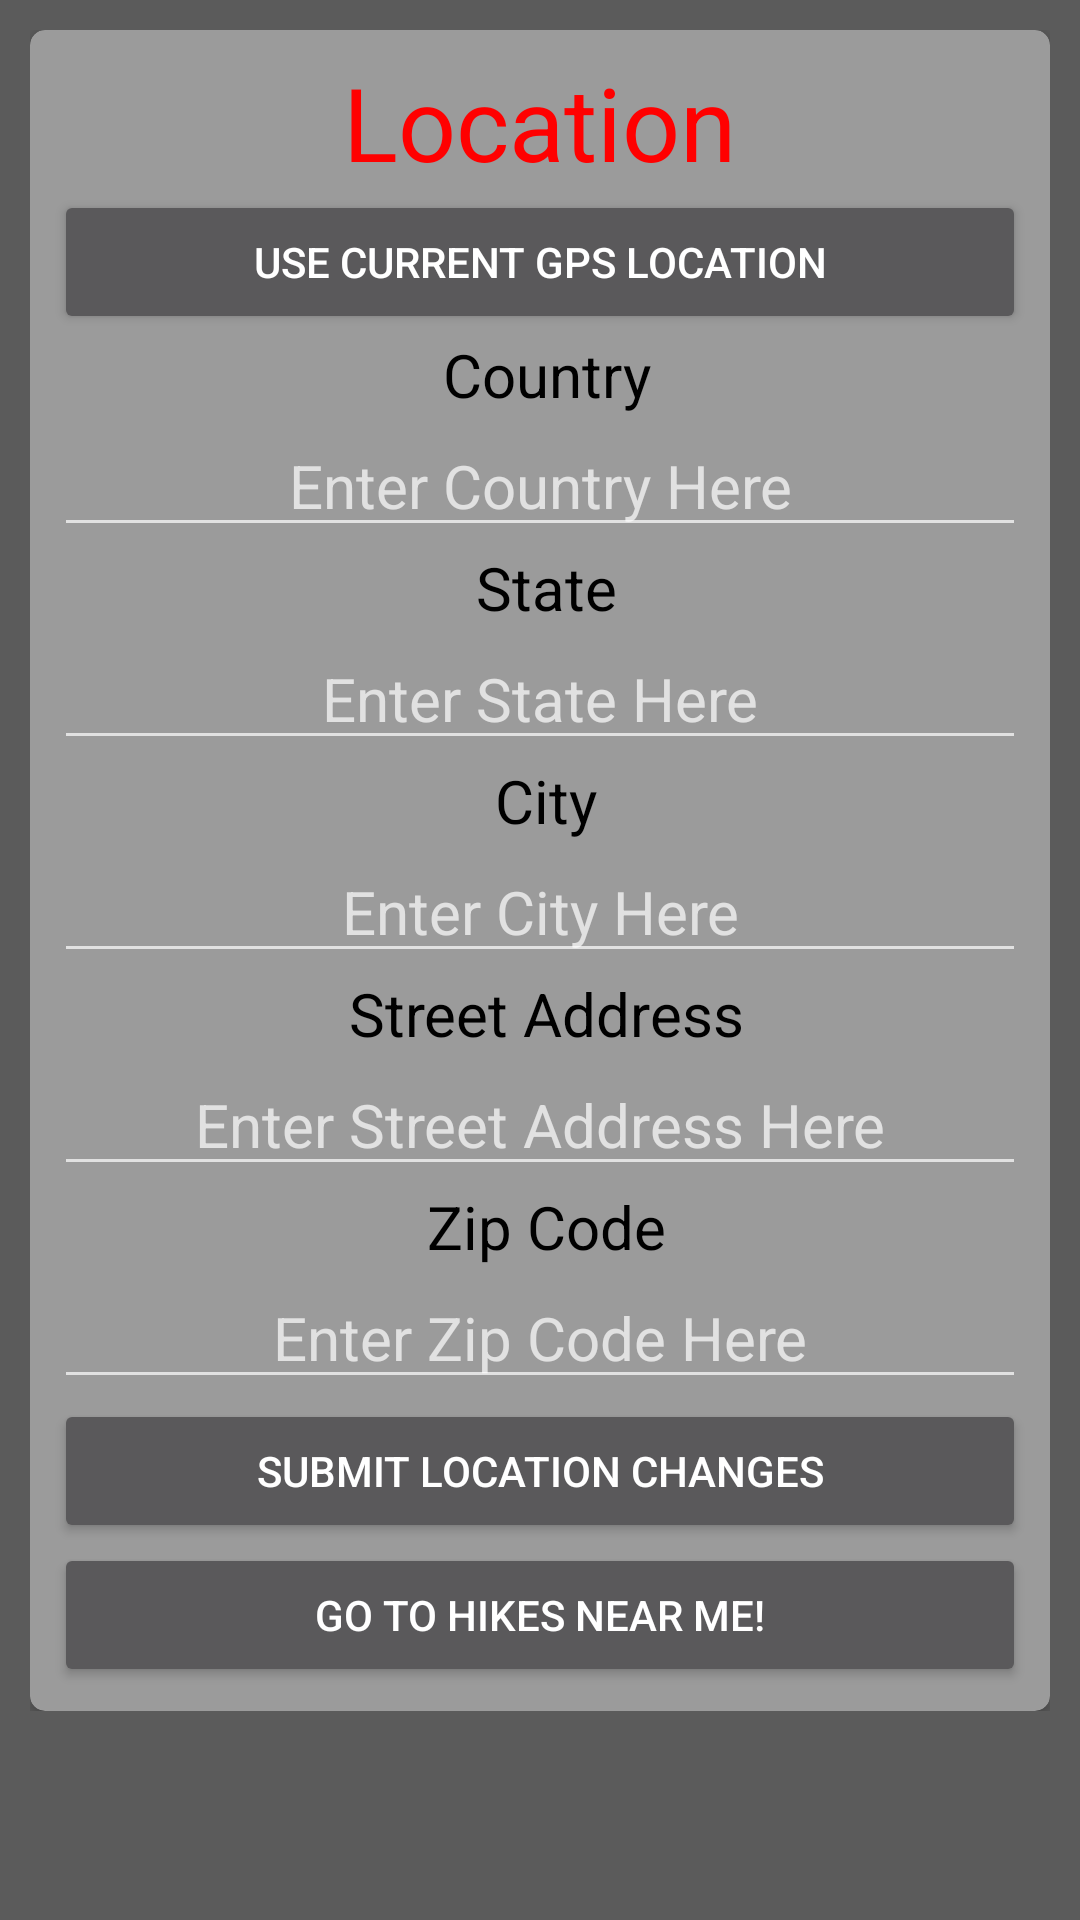

Write the Android layout XML for this screen, with the resource values it uses.
<!-- AndroidManifest.xml: application theme Theme.AppCompat.NoActionBar -->
<!-- res/layout/fragment_map.xml -->
<?xml version="1.0" encoding="utf-8"?>
<ScrollView xmlns:android="http://schemas.android.com/apk/res/android"
    xmlns:app="http://schemas.android.com/apk/res-auto"
    xmlns:tools="http://schemas.android.com/tools"
    android:layout_width="match_parent"
    android:layout_height="match_parent"
    android:background="@color/grey"
    android:padding="10dp"
    tools:context=".map.MapFragment">
    <FrameLayout
        android:layout_width="match_parent"
        android:layout_height="wrap_content"
        android:background="@color/grey">

        

        <androidx.constraintlayout.widget.ConstraintLayout
            android:layout_width="match_parent"
            android:layout_height="match_parent">

            <androidx.cardview.widget.CardView
                android:id="@+id/profileCard"
                android:layout_width="match_parent"
                android:layout_height="wrap_content"
                app:cardBackgroundColor="@color/light_gray"
                app:cardCornerRadius="5dp"
                app:layout_constraintBottom_toBottomOf="parent"
                app:layout_constraintEnd_toEndOf="parent"
                app:layout_constraintStart_toStartOf="parent"
                app:layout_constraintTop_toTopOf="parent"
                tools:layout_margin="10dp">

                <LinearLayout
                    android:layout_width="match_parent"
                    android:layout_height="match_parent"
                    android:layout_marginStart="8dp"
                    android:layout_marginTop="8dp"
                    android:layout_marginEnd="8dp"
                    android:layout_marginBottom="8dp"
                    android:orientation="vertical">

                    <TextView
                        android:id="@+id/LocationTextView"
                        android:layout_width="wrap_content"
                        android:layout_height="wrap_content"
                        android:layout_gravity="center|center_horizontal"
                        android:layout_marginBottom="0dp"
                        android:layout_weight="0"
                        android:text="@string/Location"
                        android:textColor="@color/red"
                        android:textSize="34sp"
                        tools:ignore="TextContrastCheck" />

                    <Button
                        android:id="@+id/useGPSLocationButton"
                        android:layout_width="match_parent"
                        android:layout_height="wrap_content"
                        android:layout_weight="0"
                        android:text="@string/UseGPSLocationButton" />

                    <TextView
                        android:id="@+id/CountryTextView"
                        android:layout_width="match_parent"
                        android:layout_height="wrap_content"
                        android:layout_column="0"
                        android:layout_marginLeft="4dp"
                        android:layout_marginBottom="0dp"
                        android:gravity="center"
                        android:text="@string/Country"
                        android:textColor="@color/black"
                        android:textSize="20sp"
                        tools:ignore="TextContrastCheck" />

                    <EditText
                        android:id="@+id/CountryEditText"
                        android:layout_width="match_parent"
                        android:layout_height="wrap_content"
                        android:layout_weight="0"
                        android:hint="@string/CountryPrompt"
                        android:maxLength="40"
                        android:singleLine="true"
                        android:textAlignment="center"
                        android:textColor="@color/blue"
                        android:textSize="20sp"
                        tools:ignore="TouchTargetSizeCheck,TextContrastCheck" />

                    <TextView
                        android:id="@+id/StateTextView"
                        android:layout_width="match_parent"
                        android:layout_height="wrap_content"
                        android:layout_column="0"
                        android:layout_marginLeft="4dp"
                        android:layout_marginBottom="0dp"
                        android:layout_weight="0"
                        android:gravity="center"
                        android:text="@string/State"
                        android:textColor="@color/black"
                        android:textSize="20sp"
                        tools:ignore="TextContrastCheck" />

                    <EditText
                        android:id="@+id/StateEditText"
                        android:layout_width="match_parent"
                        android:layout_height="wrap_content"
                        android:layout_weight="0"
                        android:hint="@string/StatePrompt"
                        android:maxLength="40"
                        android:singleLine="true"
                        android:textAlignment="center"
                        android:textColor="@color/blue"
                        android:textSize="20sp"
                        tools:ignore="TouchTargetSizeCheck,TextContrastCheck" />

                    <TextView
                        android:id="@+id/CityTextView"
                        android:layout_width="match_parent"
                        android:layout_height="wrap_content"
                        android:layout_column="0"
                        android:layout_marginLeft="4dp"
                        android:layout_marginBottom="0dp"
                        android:layout_weight="0"
                        android:gravity="center"
                        android:text="@string/City"
                        android:textColor="@color/black"
                        android:textSize="20sp"
                        tools:ignore="TextContrastCheck" />

                    <EditText
                        android:id="@+id/CityEditText"
                        android:layout_width="match_parent"
                        android:layout_height="wrap_content"
                        android:layout_weight="0"
                        android:hint="@string/CityPrompt"
                        android:maxLength="40"
                        android:singleLine="true"
                        android:textAlignment="center"
                        android:textColor="@color/blue"
                        android:textSize="20sp"
                        tools:ignore="TouchTargetSizeCheck,TextContrastCheck" />

                    <TextView
                        android:id="@+id/StreetTextView"
                        android:layout_width="match_parent"
                        android:layout_height="wrap_content"
                        android:layout_column="0"
                        android:layout_marginLeft="4dp"
                        android:layout_marginBottom="0dp"
                        android:layout_weight="0"
                        android:gravity="center"
                        android:text="@string/Street"
                        android:textColor="@color/black"
                        android:textSize="20sp"
                        tools:ignore="TextContrastCheck" />

                    <EditText
                        android:id="@+id/StreetEditText"
                        android:layout_width="match_parent"
                        android:layout_height="wrap_content"
                        android:layout_weight="0"
                        android:hint="@string/StreetPrompt"
                        android:maxLength="40"
                        android:singleLine="true"
                        android:textAlignment="center"
                        android:textColor="@color/blue"
                        android:textSize="20sp"
                        tools:ignore="TouchTargetSizeCheck,TextContrastCheck" />

                    <TextView
                        android:id="@+id/ZipCodeTextView"
                        android:layout_width="match_parent"
                        android:layout_height="wrap_content"
                        android:layout_column="0"
                        android:layout_marginLeft="4dp"
                        android:layout_marginBottom="0dp"
                        android:layout_weight="0"
                        android:gravity="center"
                        android:text="@string/zipCode"
                        android:textColor="@color/black"
                        android:textSize="20sp"
                        tools:ignore="TextContrastCheck" />

                    <EditText
                        android:id="@+id/ZipCodeEditText"
                        android:layout_width="match_parent"
                        android:layout_height="wrap_content"
                        android:layout_weight="0"
                        android:hint="@string/zipCodePrompt"
                        android:maxLength="15"
                        android:singleLine="true"
                        android:textAlignment="center"
                        android:textColor="@color/blue"
                        android:textSize="20sp"
                        tools:ignore="TouchTargetSizeCheck,TextContrastCheck" />

                    <Button
                        android:id="@+id/submitNewLocationButton"
                        android:layout_width="match_parent"
                        android:layout_height="wrap_content"
                        android:layout_weight="0"
                        android:text="@string/SubmitNewLocationButton" />

                    <Button
                        android:id="@+id/gotoMapButton"
                        android:layout_width="match_parent"
                        android:layout_height="wrap_content"
                        android:layout_weight="0"
                        android:text="@string/GotoHikesButton" />

                </LinearLayout>

            </androidx.cardview.widget.CardView>
        </androidx.constraintlayout.widget.ConstraintLayout>

    </FrameLayout>
</ScrollView>
<!-- resources referenced by this layout -->
<resources>
  <color name="black">#FF000000</color>
  <color name="blue">#0019FF</color>
  <color name="grey">#5B5B5B</color>
  <color name="light_gray">#9B9B9B</color>#0019FF
  <color name="red">#FF0000</color>
  <string name="City">City</string>
  <string name="CityPrompt">Enter City Here</string>
  <string name="Country">Country</string>
  <string name="CountryPrompt">Enter Country Here</string>
  <string name="GotoHikesButton">Go to Hikes Near Me!</string>
  <string name="Location">Location</string>
  <string name="State">State</string>
  <string name="StatePrompt">Enter State Here</string>
  <string name="Street">Street Address</string>
  <string name="StreetPrompt">Enter Street Address Here</string>
  <string name="SubmitNewLocationButton">Submit Location Changes</string>
  <string name="UseGPSLocationButton">Use Current GPS Location</string>
  <string name="zipCode">Zip Code</string>
  <string name="zipCodePrompt">Enter Zip Code Here</string>
</resources>
